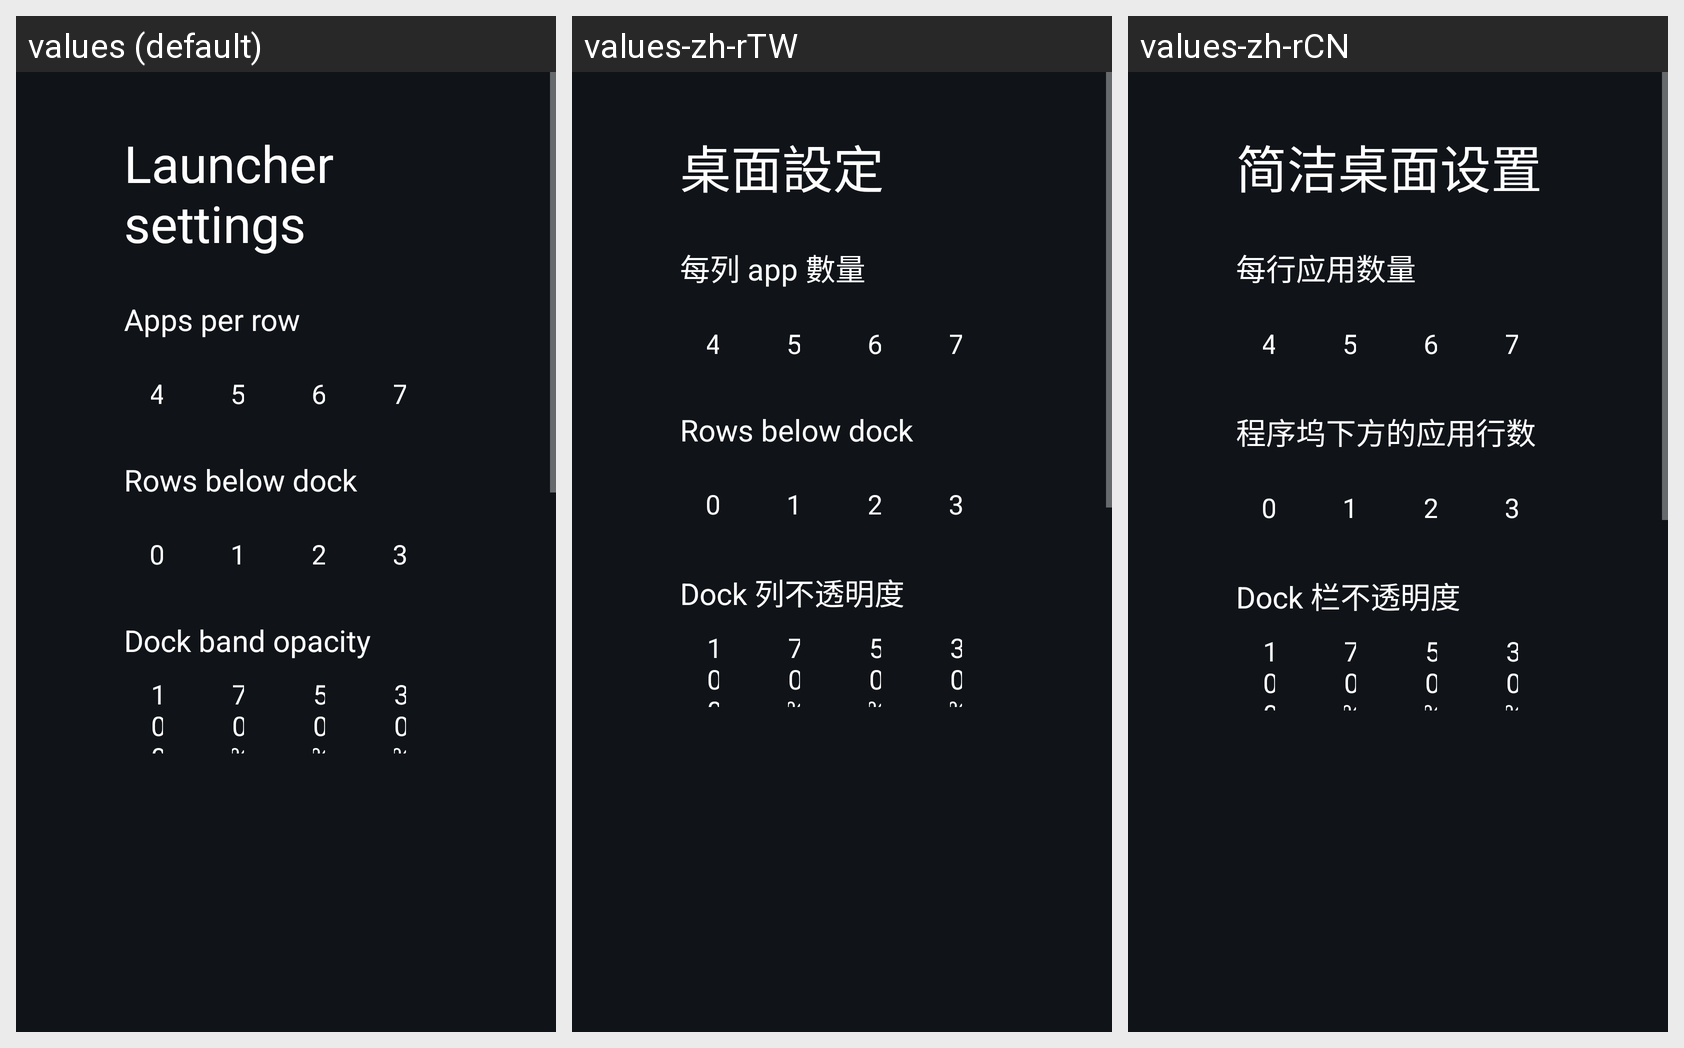

The same Android screen rendered under several of its app's locales, left to right. List the strings drawn on it with the default value and each locale's translation.
Android screen res/layout/activity_launcher_settings.xml rendered under 3 locales, left to right: values (default), values-zh-rTW, values-zh-rCN. Device: Nexus 5 (rendered at 1080×1920; each locale shown at half size, 540×960, under a caption strip naming it); theme Theme.TvHome.
Strings drawn on this screen, with the default value and each locale's value (text and hints the layout hard-codes, and strings that could not be matched under every locale, appear in the picture but are not listed):

launcher_settings
  values: Launcher settings
  values-zh-rTW: 桌面設定
  values-zh-rCN: 简洁桌面设置

columns_label
  values: Apps per row
  values-zh-rTW: 每列 app 數量
  values-zh-rCN: 每行应用数量

rows_below_dock_label
  values: Rows below dock
  values-zh-rTW: Rows below dock  [not translated; the default value is used]
  values-zh-rCN: 程序坞下方的应用行数

dock_opacity_label
  values: Dock band opacity
  values-zh-rTW: Dock 列不透明度
  values-zh-rCN: Dock 栏不透明度
